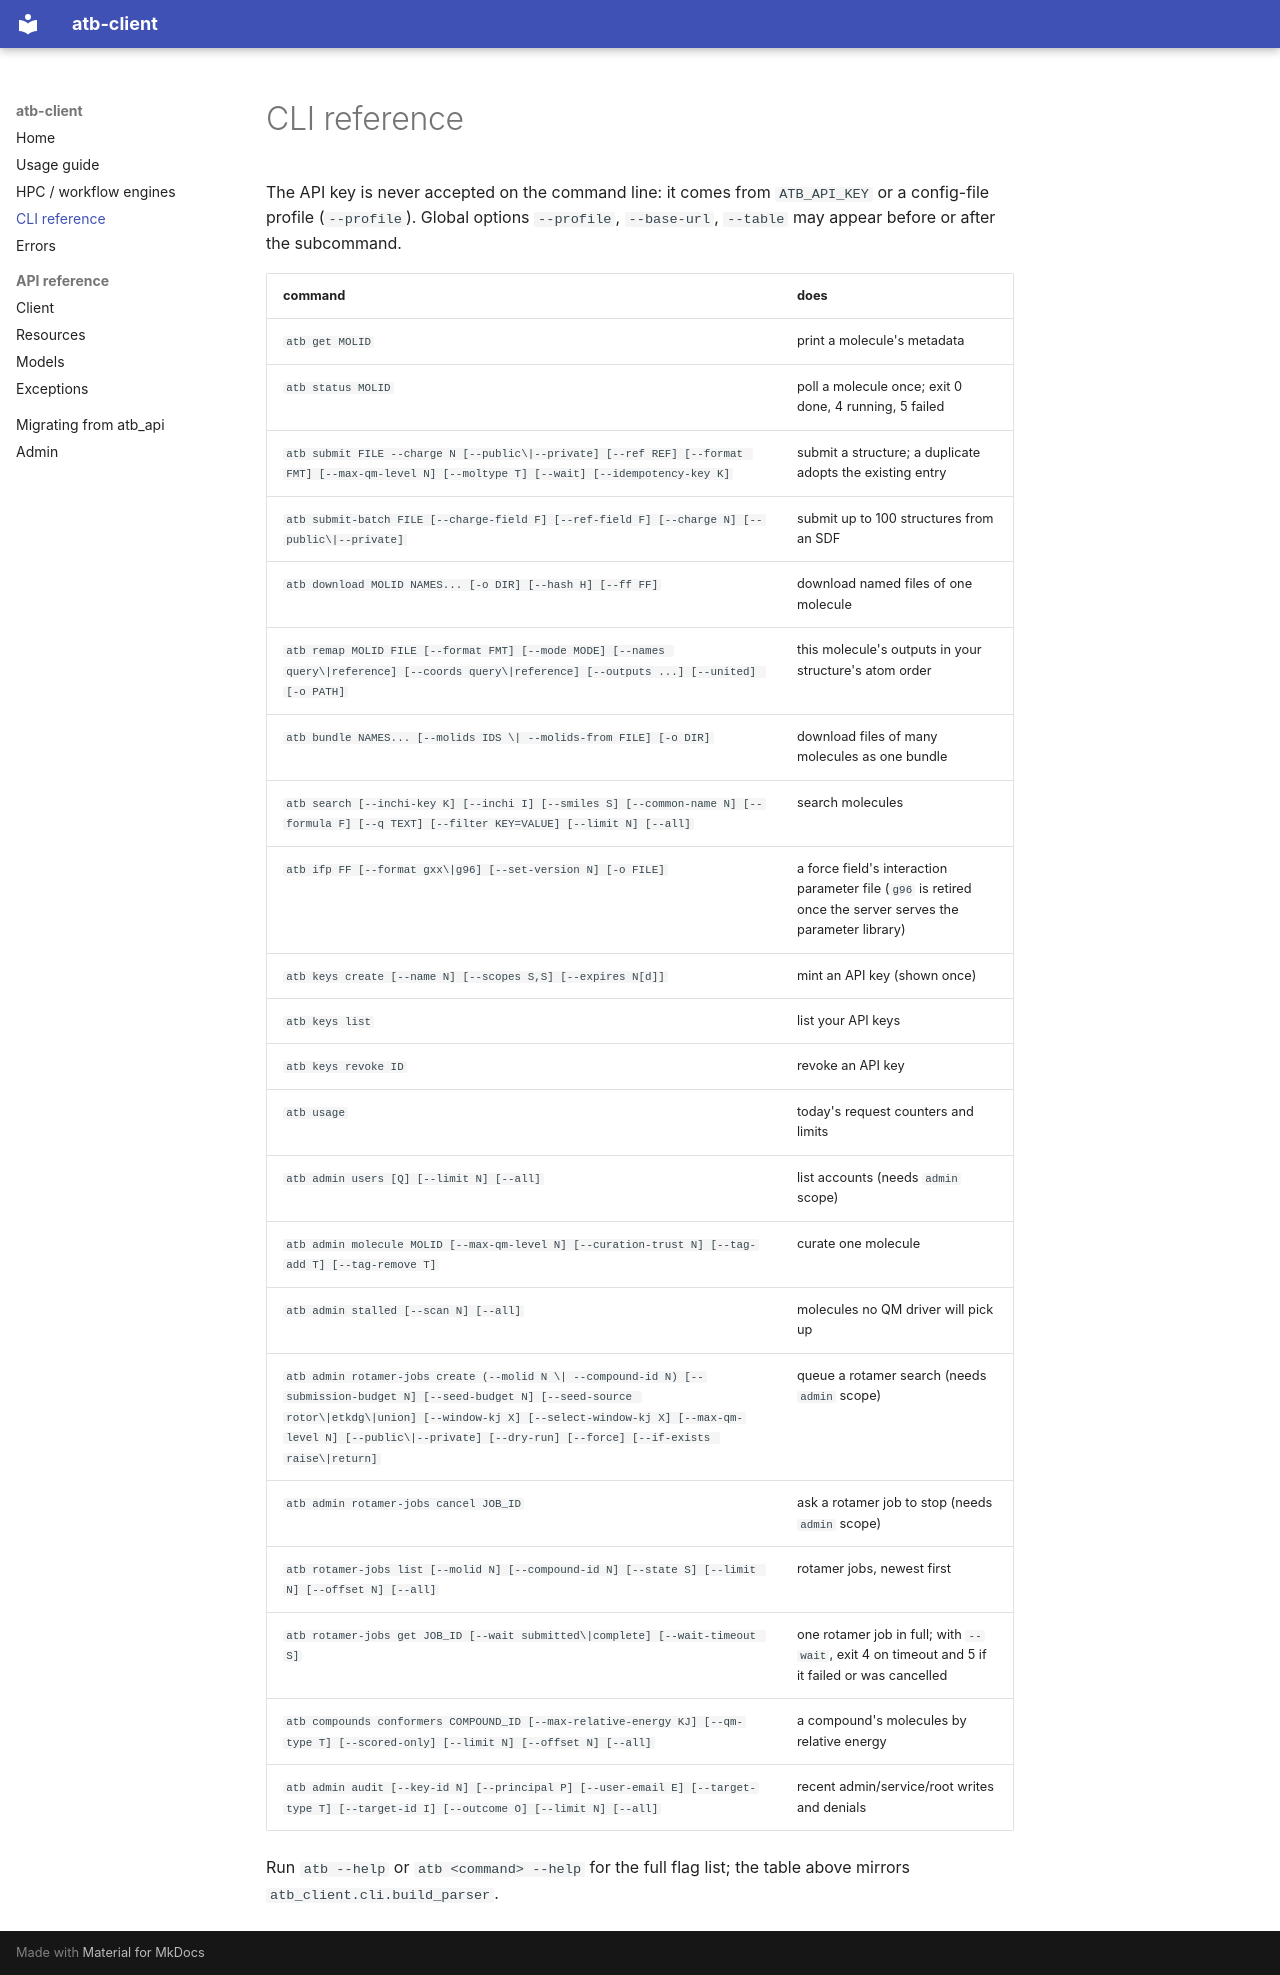

repository: ATB-UQ/atb_client · page: cli/index.html · generator: mkdocs

# CLI reference

The API key is never accepted on the command line: it comes from `ATB_API_KEY` or a
config-file profile (`--profile`). Global options `--profile`, `--base-url`, `--table` may
appear before or after the subcommand.

| command | does |
|---|---|
| `atb get MOLID` | print a molecule's metadata |
| `atb status MOLID` | poll a molecule once; exit 0 done, 4 running, 5 failed |
| `atb submit FILE --charge N [--public\|--private] [--ref REF] [--format FMT] [--max-qm-level N] [--moltype T] [--wait] [--idempotency-key K]` | submit a structure; a duplicate adopts the existing entry |
| `atb submit-batch FILE [--charge-field F] [--ref-field F] [--charge N] [--public\|--private]` | submit up to 100 structures from an SDF |
| `atb download MOLID NAMES... [-o DIR] [--hash H] [--ff FF]` | download named files of one molecule |
| `atb remap MOLID FILE [--format FMT] [--mode MODE] [--names query\|reference] [--coords query\|reference] [--outputs ...] [--united] [-o PATH]` | this molecule's outputs in your structure's atom order |
| `atb bundle NAMES... [--molids IDS \| --molids-from FILE] [-o DIR]` | download files of many molecules as one bundle |
| `atb search [--inchi-key K] [--inchi I] [--smiles S] [--common-name N] [--formula F] [--q TEXT] [--filter KEY=VALUE] [--limit N] [--all]` | search molecules |
| `atb ifp FF [--format gxx\|g96] [--set-version N] [-o FILE]` | a force field's interaction parameter file (`g96` is retired once the server serves the parameter library) |
| `atb keys create [--name N] [--scopes S,S] [--expires N[d]]` | mint an API key (shown once) |
| `atb keys list` | list your API keys |
| `atb keys revoke ID` | revoke an API key |
| `atb usage` | today's request counters and limits |
| `atb admin users [Q] [--limit N] [--all]` | list accounts (needs `admin` scope) |
| `atb admin molecule MOLID [--max-qm-level N] [--curation-trust N] [--tag-add T] [--tag-remove T]` | curate one molecule |
| `atb admin stalled [--scan N] [--all]` | molecules no QM driver will pick up |
| `atb admin rotamer-jobs create (--molid N \| --compound-id N) [--submission-budget N] [--seed-budget N] [--seed-source rotor\|etkdg\|union] [--window-kj X] [--select-window-kj X] [--max-qm-level N] [--public\|--private] [--dry-run] [--force] [--if-exists raise\|return]` | queue a rotamer search (needs `admin` scope) |
| `atb admin rotamer-jobs cancel JOB_ID` | ask a rotamer job to stop (needs `admin` scope) |
| `atb rotamer-jobs list [--molid N] [--compound-id N] [--state S] [--limit N] [--offset N] [--all]` | rotamer jobs, newest first |
| `atb rotamer-jobs get JOB_ID [--wait submitted\|complete] [--wait-timeout S]` | one rotamer job in full; with `--wait`, exit 4 on timeout and 5 if it failed or was cancelled |
| `atb compounds conformers COMPOUND_ID [--max-relative-energy KJ] [--qm-type T] [--scored-only] [--limit N] [--offset N] [--all]` | a compound's molecules by relative energy |
| `atb admin audit [--key-id N] [--principal P] [--user-email E] [--target-type T] [--target-id I] [--outcome O] [--limit N] [--all]` | recent admin/service/root writes and denials |

Run `atb --help` or `atb <command> --help` for the full flag list; the table above mirrors
`atb_client.cli.build_parser`.
